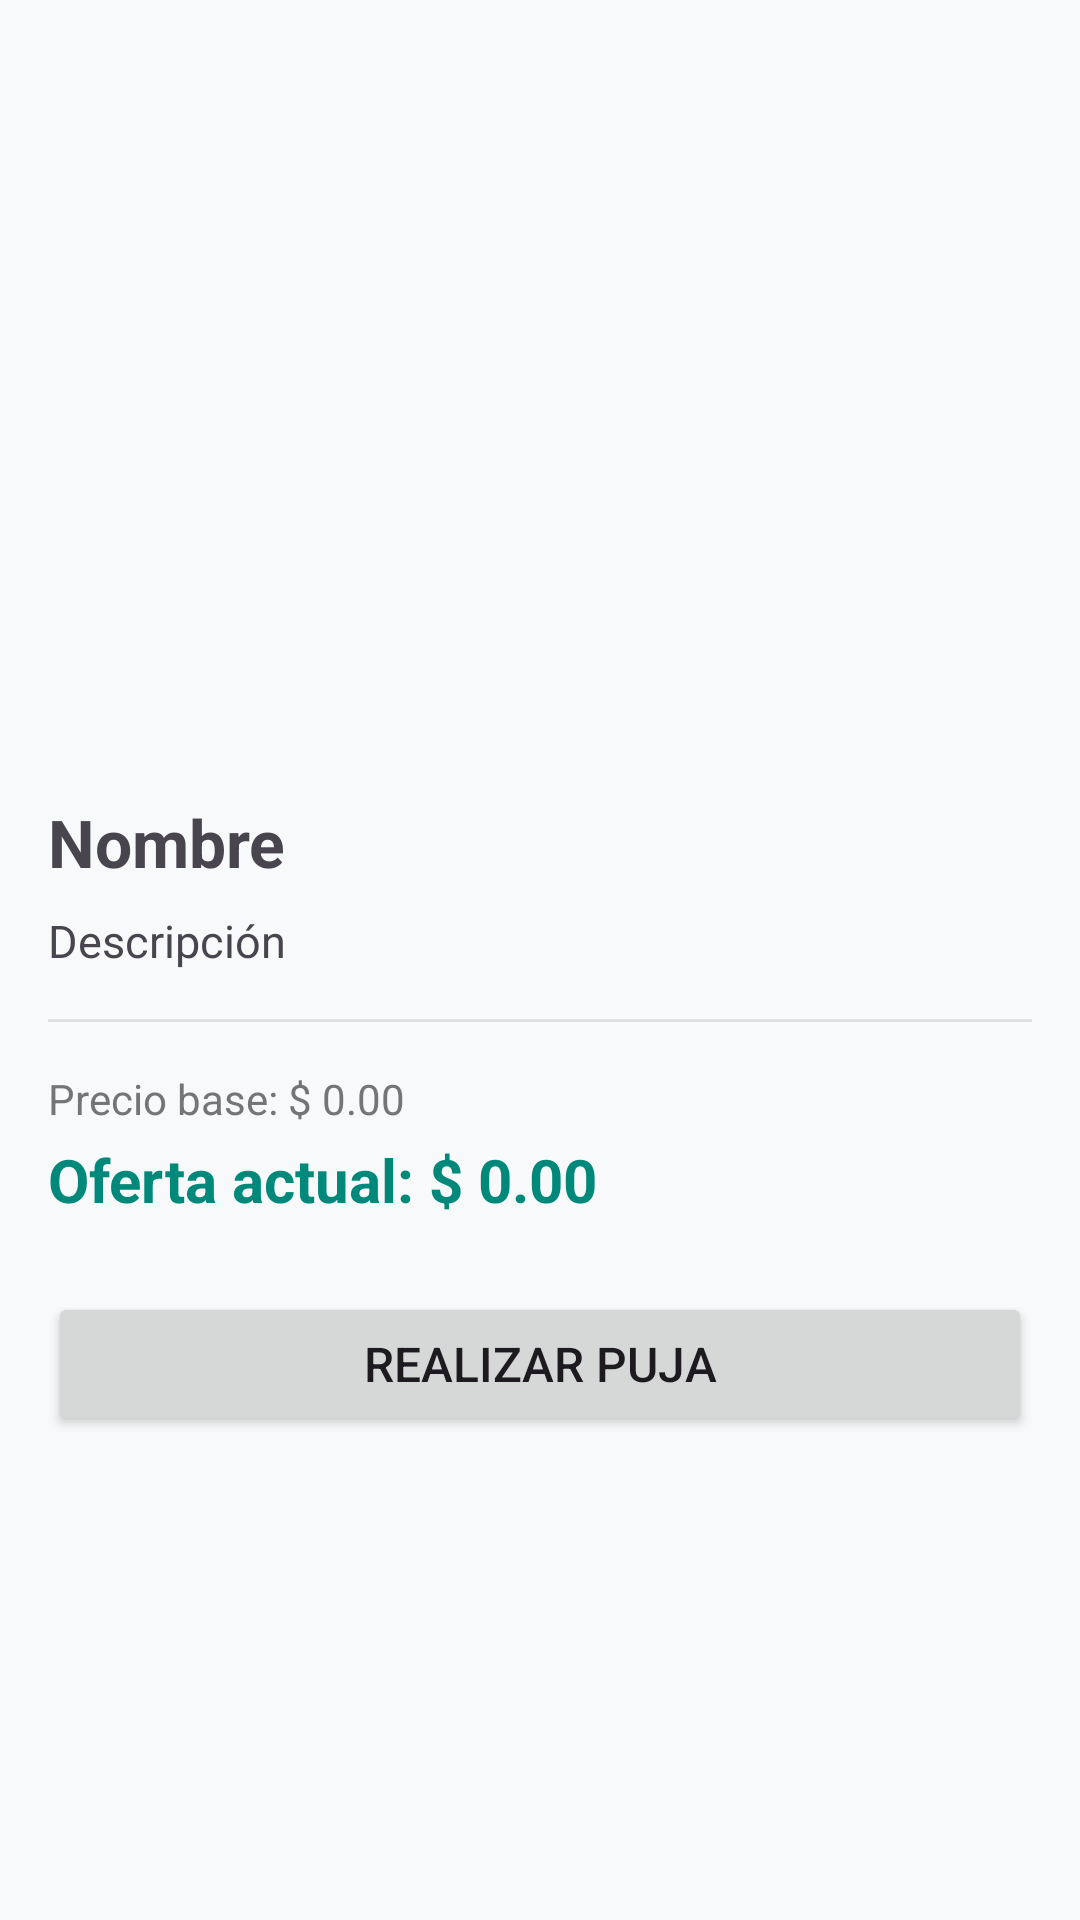

Write the Android layout XML for this screen, with the resource values it uses.
<!-- AndroidManifest.xml: application theme Theme.SubastaUes -->
<!-- res/layout/fragment_detalle_articulo.xml -->
<?xml version="1.0" encoding="utf-8"?>
<androidx.core.widget.NestedScrollView
    xmlns:android="http://schemas.android.com/apk/res/android"
    android:layout_width="match_parent"
    android:layout_height="match_parent">

    <LinearLayout
        android:layout_width="match_parent"
        android:layout_height="wrap_content"
        android:orientation="vertical">

        <ImageView
            android:id="@+id/imgDetalleArticulo"
            android:layout_width="match_parent"
            android:layout_height="250dp"
            android:scaleType="centerCrop"
            android:src="@drawable/ic_launcher_background"/>

        <LinearLayout
            android:layout_width="match_parent"
            android:layout_height="wrap_content"
            android:orientation="vertical"
            android:padding="16dp">

            <TextView
                android:id="@+id/tvDetalleNombre"
                android:layout_width="match_parent"
                android:layout_height="wrap_content"
                android:textSize="22sp"
                android:textStyle="bold"
                android:text="Nombre"/>

            <TextView
                android:id="@+id/tvDetalleDescripcion"
                android:layout_width="match_parent"
                android:layout_height="wrap_content"
                android:layout_marginTop="8dp"
                android:textSize="15sp"
                android:text="Descripción"/>

            <View
                android:layout_width="match_parent"
                android:layout_height="1dp"
                android:layout_marginTop="16dp"
                android:layout_marginBottom="16dp"
                android:background="#E0E0E0"/>

            <TextView
                android:id="@+id/tvDetallePrecioBase"
                android:layout_width="match_parent"
                android:layout_height="wrap_content"
                android:textSize="14sp"
                android:textColor="#757575"
                android:text="Precio base: $ 0.00"/>

            <TextView
                android:id="@+id/tvDetallePrecioActual"
                android:layout_width="match_parent"
                android:layout_height="wrap_content"
                android:layout_marginTop="4dp"
                android:textSize="20sp"
                android:textStyle="bold"
                android:textColor="#00897B"
                android:text="Oferta actual: $ 0.00"/>

            <Button
                android:id="@+id/btnDetallePujar"
                android:layout_width="match_parent"
                android:layout_height="wrap_content"
                android:layout_marginTop="24dp"
                android:text="Realizar Puja"
                android:textSize="16sp"/>

            <androidx.recyclerview.widget.RecyclerView
                android:id="@+id/historialPujas"
                android:layout_width="match_parent"
                android:layout_height="wrap_content"
                android:layout_marginTop="16dp"
                android:orientation="vertical" />

        </LinearLayout>
    </LinearLayout>
</androidx.core.widget.NestedScrollView>
<!-- resources referenced by this layout -->
<resources>
  <style name="Theme.SubastaUes" parent="Base.Theme.SubastaUes" />
  <style name="Base.Theme.SubastaUes" parent="Theme.Material3.DayNight.NoActionBar">
          
          <item name="colorPrimary">@color/ues_primary</item>
          <item name="colorPrimaryDark">@color/ues_primary_dark</item>
          <item name="colorAccent">@color/ues_accent</item>
          <item name="android:windowBackground">@color/bg_light</item>
          <item name="colorSurface">@color/card_light</item>
          <item name="colorOnSurface">@color/black</item>
      </style>
  <color name="ues_primary">#B71C1C</color>
  <color name="ues_primary_dark">#7F0000</color>
  <color name="ues_accent">#FFB300</color>
  <color name="bg_light">#F8F9FA</color>
  <color name="card_light">#FFFFFF</color>
  <color name="black">#FF000000</color>
</resources>
